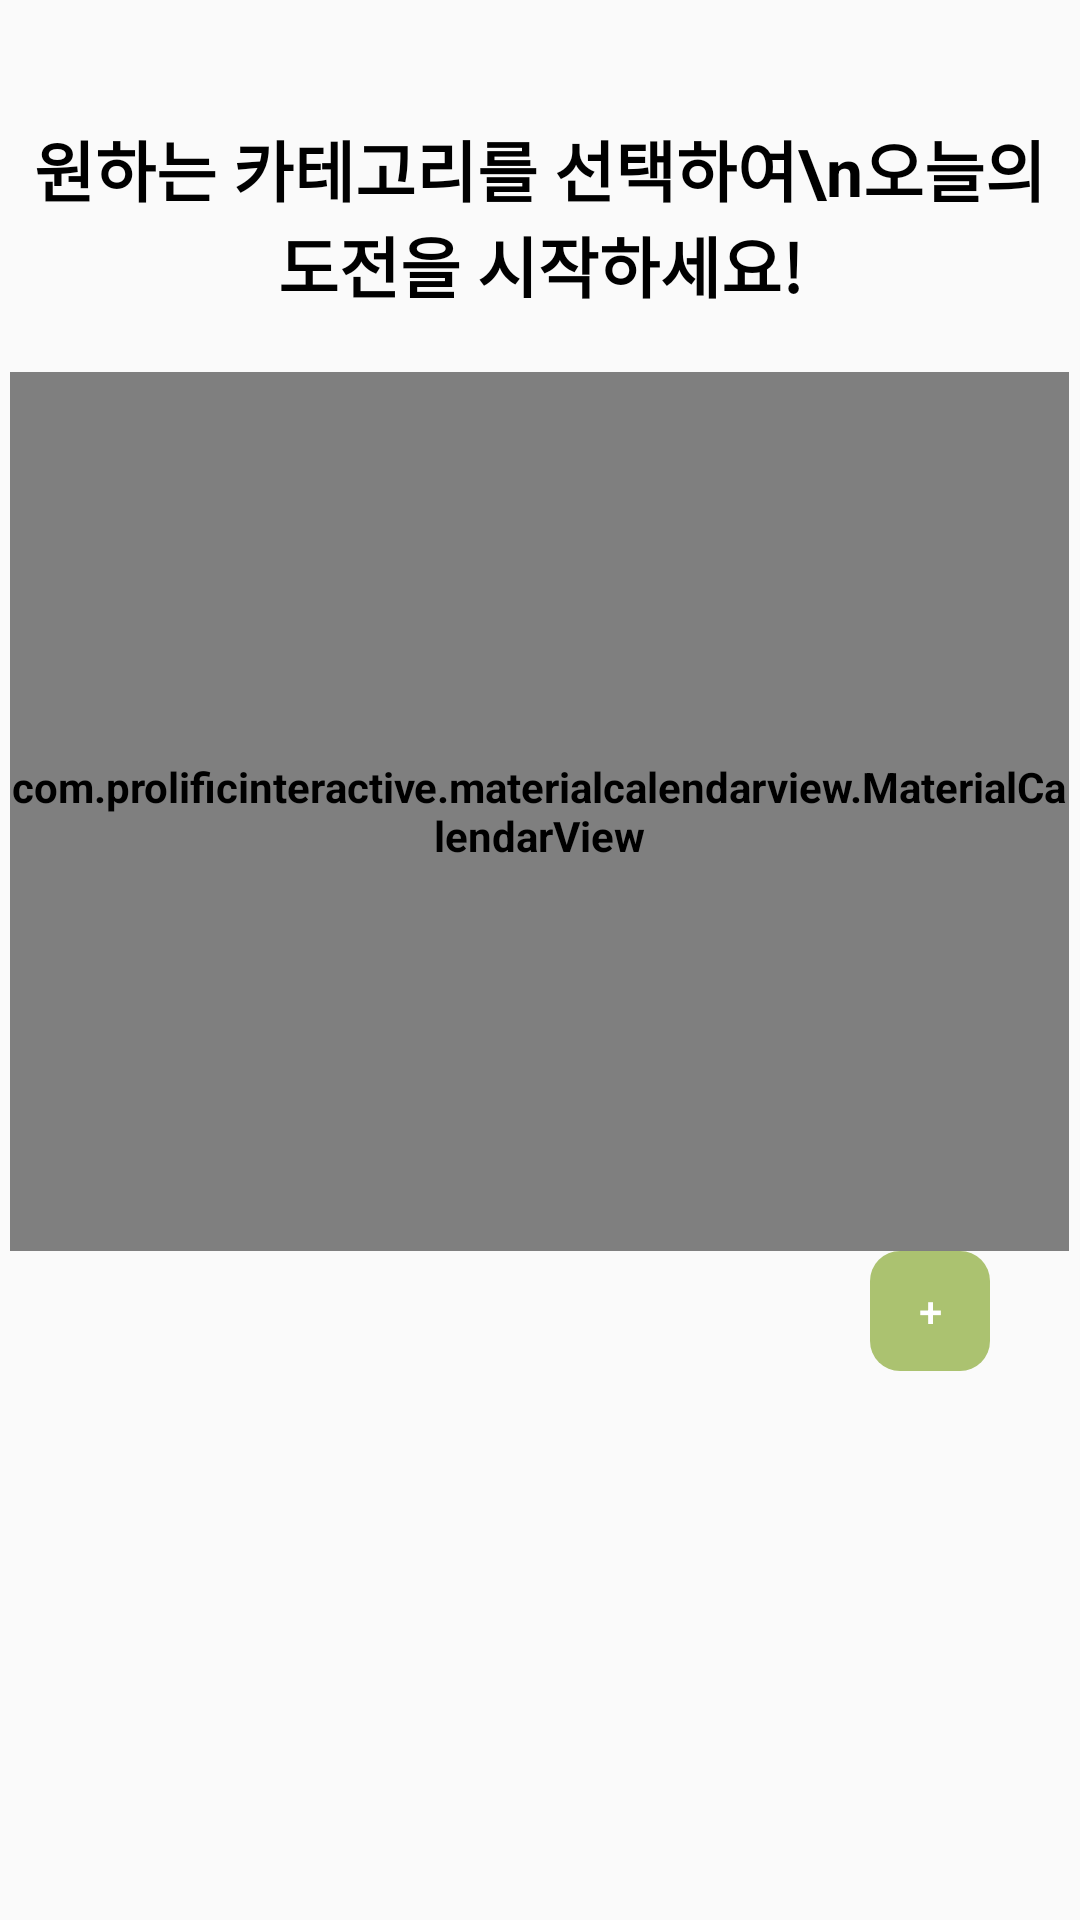

Produce the Android XML layout that renders to this screen, including the resource entries it uses.
<!-- AndroidManifest.xml: application theme Theme.GreenSwuniex -->
<!-- res/layout/fragment_challenge_calender.xml -->
<?xml version="1.0" encoding="utf-8"?>
<LinearLayout xmlns:android="http://schemas.android.com/apk/res/android"
    xmlns:app="http://schemas.android.com/apk/res-auto"
    xmlns:tools="http://schemas.android.com/tools"
    android:orientation="vertical" android:layout_width="match_parent"
    android:layout_height="match_parent"
    android:gravity="center_horizontal"
    android:layout_marginBottom="20dp"
    >

    <TextView
        android:id="@+id/textView3"
        android:layout_width="match_parent"
        android:layout_height="wrap_content"
        android:text="원하는 카테고리를 선택하여\n오늘의 도전을 시작하세요!"
        android:textSize="22dp"
        android:textStyle="bold"
        android:textColor="@color/black"
        android:textAlignment="center"
        android:layout_marginTop="40dp"
        android:layout_marginBottom="20dp"
        android:gravity="center"
        />


    <com.prolificinteractive.materialcalendarview.MaterialCalendarView
        android:id="@+id/calenderView"
        android:layout_width="353dp"
        android:layout_height="293dp"
        android:theme="@style/CalenderViewCustom"
        app:mcv_dateTextAppearance="@style/CalenderViewDateCustomText"
        app:mcv_headerTextAppearance="@style/CalendarWidgetHeader"
        app:mcv_selectionColor="@color/gray_500"
        app:mcv_showOtherDates="out_of_range"
        app:mcv_weekDayTextAppearance="@style/CalenderViewWeekCustomText"
        />

    <Button
        android:id="@+id/btncalender"
        android:layout_width="40dp"
        android:layout_height="40dp"
        android:layout_gravity="right"
        android:layout_marginRight="30dp"
        android:background="@drawable/round_button"
        android:backgroundTint="#ABC270"
        android:text="+"
        android:textColor="@android:color/white" />

    <LinearLayout
        android:id="@+id/task_list"
        android:layout_width="match_parent"
        android:layout_height="match_parent"
        android:layout_marginTop="10dp"
        android:orientation="horizontal">

        <androidx.recyclerview.widget.RecyclerView
            android:id="@+id/recyclerview"
            android:layout_width="match_parent"
            android:layout_height="match_parent"
            android:layout_marginLeft="10dp"
            android:orientation="horizontal"/>
    </LinearLayout>

</LinearLayout>
<!-- resources referenced by this layout -->
<resources>
  <color name="black">#FF000000</color>
  <color name="gray_500">#707070</color>
  <!-- drawable round_button (drawable) -->
  <?xml version="1.0" encoding="utf-8"?>
      <selector xmlns:android="http://schemas.android.com/apk/res/android">
  <item>
      <shape xmlns:android="http://schemas.android.com/apk/res/android">
          <corners android:radius="10dp"/>
          <padding android:left="0dip" android:top="0dip" android:right="0dip" android:bottom="0dip" />
      </shape>
  </item>
      </selector>
  <style name="CalendarWidgetHeader">
          <item name="android:textSize">18sp</item>
          <item name="android:textColor">@color/black</item>
      </style>
  <style name="CalenderViewCustom" parent="Theme.AppCompat">
          <item name="android:textColor">@color/black</item>
          <item name="android:textStyle">bold</item>
      </style>
  <style name="CalenderViewDateCustomText" parent="android:TextAppearance.DeviceDefault.Small">
          <item name="android:textColor">@color/black</item>
  
      </style>
  <style name="CalenderViewWeekCustomText" parent="android:TextAppearance.DeviceDefault.Small">
          <item name="android:textColor">@color/green_700</item>
      </style>
  <style name="Theme.GreenSwuniex" parent="Theme.AppCompat.Light.NoActionBar">
          <item name="android:windowIsTranslucent">true</item>
          
          <item name="colorPrimary">@color/green_700</item>
          <item name="colorPrimaryVariant">@color/green_500</item>
          <item name="colorOnPrimary">@color/white</item>
          
          <item name="colorSecondary">@color/gray_500</item>
          <item name="colorSecondaryVariant">@color/gray_500</item>
          <item name="colorOnSecondary">@color/black</item>
          
          <item name="android:statusBarColor" tools:targetApi="l">?attr/colorPrimaryVariant</item>
          
      </style>
  <color name="green_700">#829D3F</color>
  <color name="green_500">#ABC270</color>
  <color name="white">#FFFFFFFF</color>
</resources>
